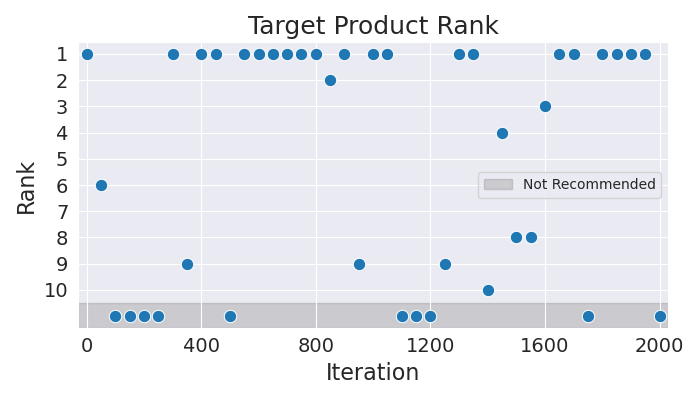

The file beside this chart, header and first rows:
Iteration, Rank
0, 1
50, 6
100, 11
150, 11
200, 11
250, 11
300, 1
350, 9
400, 1
450, 1
500, 11
550, 1
600, 1
650, 1
700, 1
750, 1
800, 1
850, 2
900, 1
950, 9
1000, 1
1050, 1
1100, 11
1150, 11
1200, 11
1250, 9
1300, 1
1350, 1
1400, 10
1450, 4
1500, 8
1550, 8
1600, 3
1650, 1
1700, 1
1750, 11
1800, 1
1850, 1
1900, 1
1950, 1
2000, 11
